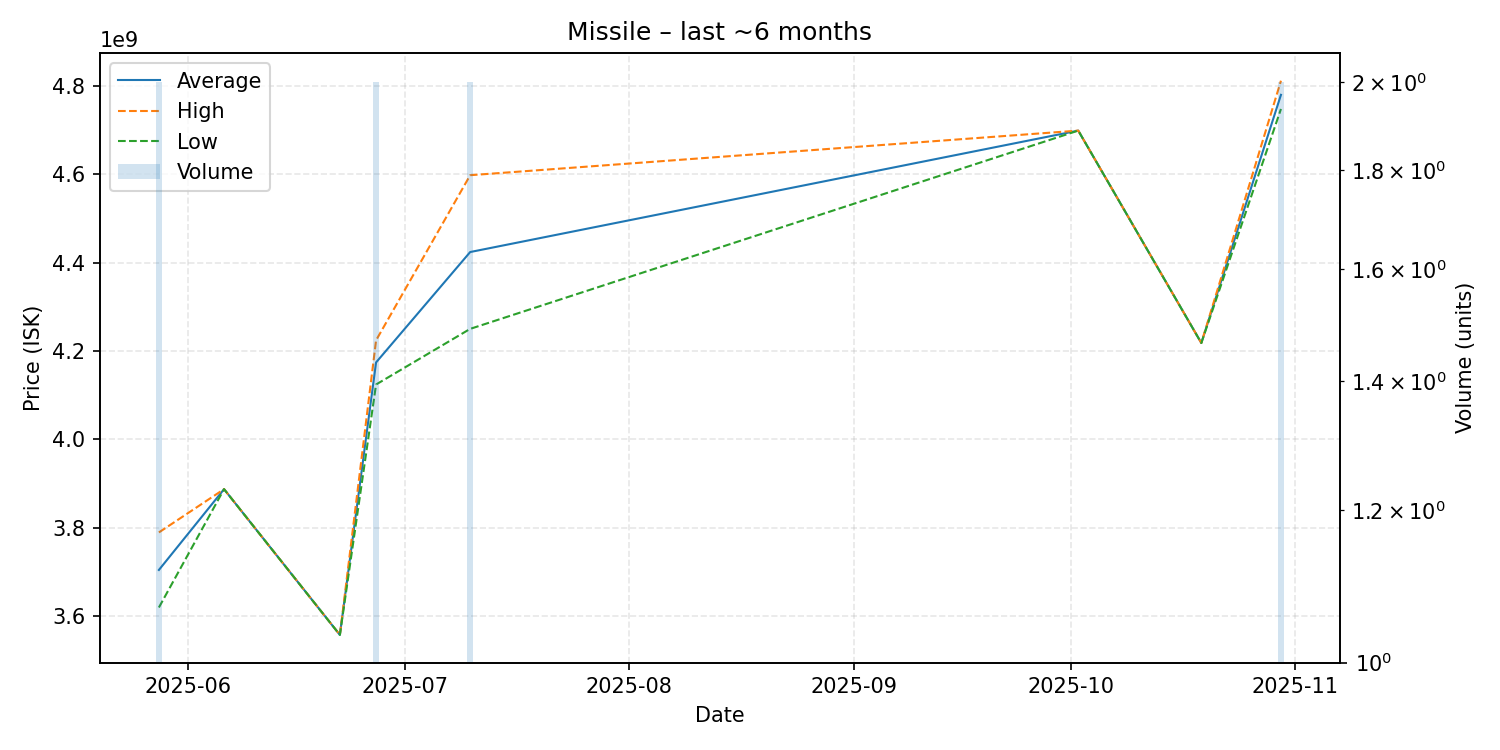

The file beside this chart, header and first rows:
date, average, highest, lowest, order_count, volume
2025-05-28, 3704000000, 3789000000, 3619000000, 2, 2
2025-06-06, 3887000000, 3887000000, 3887000000, 1, 1
2025-06-22, 3557000000, 3557000000, 3557000000, 1, 1
2025-06-27, 4174000000, 4224000000, 4124000000, 2, 2
2025-07-10, 4424000000, 4598000000, 4250000000, 2, 2
2025-10-02, 4699000000, 4699000000, 4699000000, 1, 1
2025-10-19, 4218000000, 4218000000, 4218000000, 1, 1
2025-10-30, 4780000000, 4812000000, 4748000000, 2, 2
